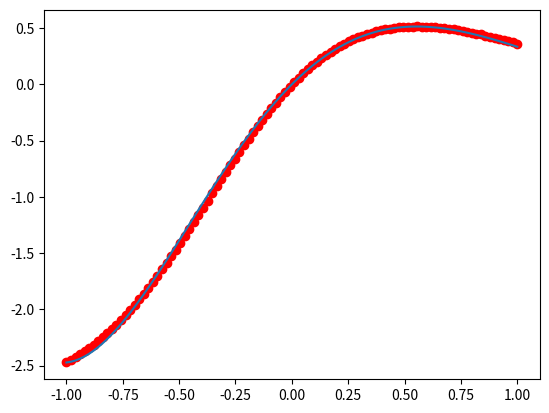

Reproduce this figure in Python.
# -*- coding: utf-8 -*- 
# [redacted]

import numpy as np
import math


# 激励函数及相应导数，后续可添加
def sigmoid(x):
    return 1.0 / (1 + np.exp(-x))


def diff_sigmoid(x):
    fval = sigmoid(x)
    return fval * (1 - fval)


def linear(x):
    return x


def diff_linear(x):
    return np.ones_like(x)


class BP:
    def __init__(self, n_hidden=None, f_hidden='sigmoid', f_output='sigmoid',
                 epsilon=1e-3, maxstep=1000, eta=0.1, alpha=0.0):
        self.n_input = None  # 输入层神经元数目
        self.n_hidden = n_hidden  # 隐藏层神经元数目
        self.n_output = None
        self.f_hidden = f_hidden
        self.f_output = f_output
        self.epsilon = epsilon
        self.maxstep = maxstep
        self.eta = eta  # 学习率
        self.alpha = alpha  # 动量因子

        self.wih = None  # 输入层到隐藏层权值矩阵
        self.who = None  # 隐藏层到输出层权值矩阵
        self.bih = None  # 输入层到隐藏层阈值
        self.bho = None  # 隐藏层到输出层阈值
        self.N = None

    def init_param(self, X_data, y_data):
        # 初始化
        if len(X_data.shape) == 1:  # 若输入数据为一维数组，则进行转置为n维数组
            X_data = np.transpose([X_data])
        self.N = X_data.shape[0]
        # normalizer = np.linalg.norm(X_data, axis=0)
        # X_data = X_data / normalizer
        if len(y_data.shape) == 1:
            y_data = np.transpose([y_data])
        self.n_input = X_data.shape[1]
        self.n_output = y_data.shape[1]
        if self.n_hidden is None:
            self.n_hidden = int(math.ceil(math.sqrt(self.n_input + self.n_output)) + 2)
        self.wih = np.random.rand(self.n_input, self.n_hidden)  # i*h
        self.who = np.random.rand(self.n_hidden, self.n_output)  # h*o
        self.bih = np.random.rand(self.n_hidden)  # h
        self.bho = np.random.rand(self.n_output)  # o
        return X_data, y_data

    def inspirit(self, name):
        # 获取相应的激励函数
        if name == 'sigmoid':
            return sigmoid
        elif name == 'linear':
            return linear
        else:
            raise ValueError('the function is not supported now')

    def diff_inspirit(self, name):
        # 获取相应的激励函数的导数
        if name == 'sigmoid':
            return diff_sigmoid
        elif name == 'linear':
            return diff_linear
        else:
            raise ValueError('the function is not supported now')

    def forward(self, X_data):
        # 前向传播
        x_hidden_in = X_data @ self.wih + self.bih  # n*h
        x_hidden_out = self.inspirit(self.f_hidden)(x_hidden_in)  # n*h
        x_output_in = x_hidden_out @ self.who + self.bho  # n*o
        x_output_out = self.inspirit(self.f_output)(x_output_in)  # n*o
        return x_output_out, x_output_in, x_hidden_out, x_hidden_in

    def fit(self, X_data, y_data):
        # 训练主函数
        X_data, y_data = self.init_param(X_data, y_data)
        step = 0
        # 初始化动量项
        delta_wih = np.zeros_like(self.wih)
        delta_who = np.zeros_like(self.who)
        delta_bih = np.zeros_like(self.bih)
        delta_bho = np.zeros_like(self.bho)
        while step < self.maxstep:
            step += 1
            # 向前传播
            x_output_out, x_output_in, x_hidden_out, x_hidden_in = self.forward(X_data)
            if np.sum(abs(x_output_out - y_data)) < self.epsilon:
                break
            # 误差反向传播，依据权值逐层计算当层误差
            err_output = y_data - x_output_out  # n*o， 输出层上，每个神经元上的误差
            delta_ho = -err_output * self.diff_inspirit(self.f_output)(x_output_in)  # n*o
            err_hidden = delta_ho @ self.who.T  # n*h， 隐藏层（相当于输入层的输出），每个神经元上的误差
            # 隐藏层到输出层权值及阈值更新
            delta_bho = np.sum(self.eta * delta_ho + self.alpha * delta_bho, axis=0) / self.N
            self.bho -= delta_bho
            delta_who = self.eta * x_hidden_out.T @ delta_ho + self.alpha * delta_who
            self.who -= delta_who
            # 输入层到隐藏层权值及阈值的更新
            delta_ih = err_hidden * self.diff_inspirit(self.f_hidden)(x_hidden_in)  # n*h
            delta_bih = np.sum(self.eta * delta_ih + self.alpha * delta_bih, axis=0) / self.N
            self.bih -= delta_bih
            delta_wih = self.eta * X_data.T @ delta_ih + self.alpha * delta_wih
            self.wih -= delta_wih
        return

    def predict(self, X):
        # 预测
        res = self.forward(X)
        return res[0]


if __name__ == '__main__':
    import matplotlib.pyplot as plt
    N = 100
    X_data = np.linspace(-1, 1, N)
    X_data = np.transpose([X_data])
    y_data = np.exp(-X_data) * np.sin(2 * X_data)
    bp = BP(f_output='linear', maxstep=2000, eta=0.01, alpha=0.1)  # 注意学习率若过大，将导致不能收敛
    bp.fit(X_data, y_data)
    plt.plot(X_data, y_data)
    pred = bp.predict(X_data)
    plt.scatter(X_data, pred, color='r')
    plt.show()
